Run: headless pygame with SDL's dummy video driver; simulated clock (each Clock.tick advances the game by its frame time, no real sleeping); random seed 0; keys injected as events and as key.get_pressed() state; no mouse input.
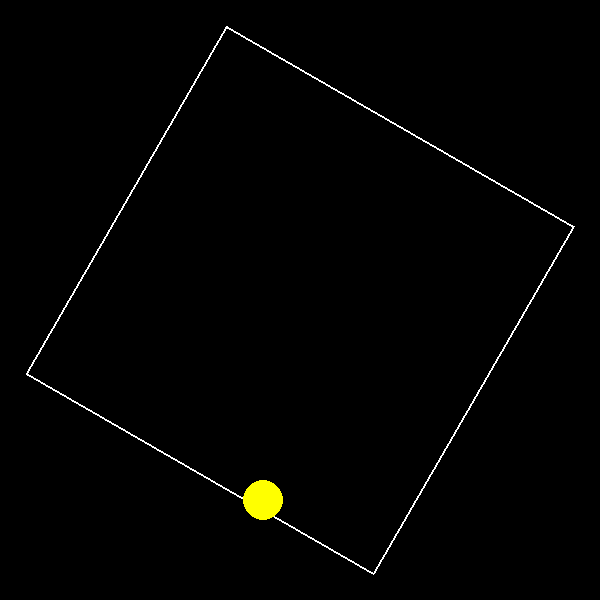
Frame 1 of 4 · flips 1–60 · no input
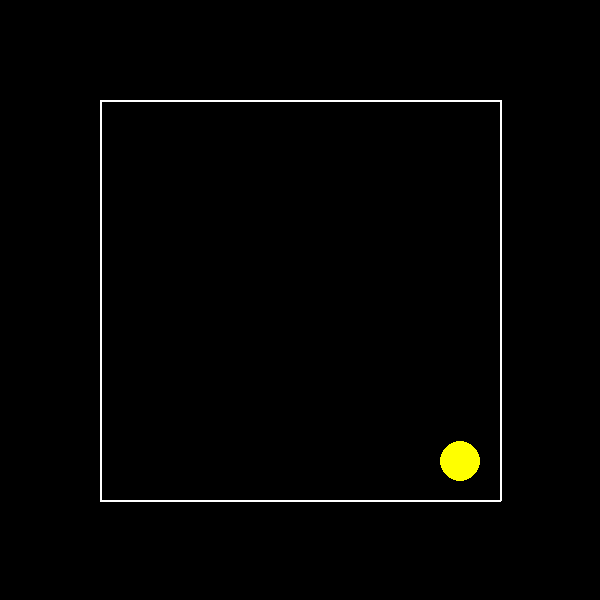
Frame 2 of 4 · flips 61–180 · tapped SPACE, RETURN · held RIGHT (→), D
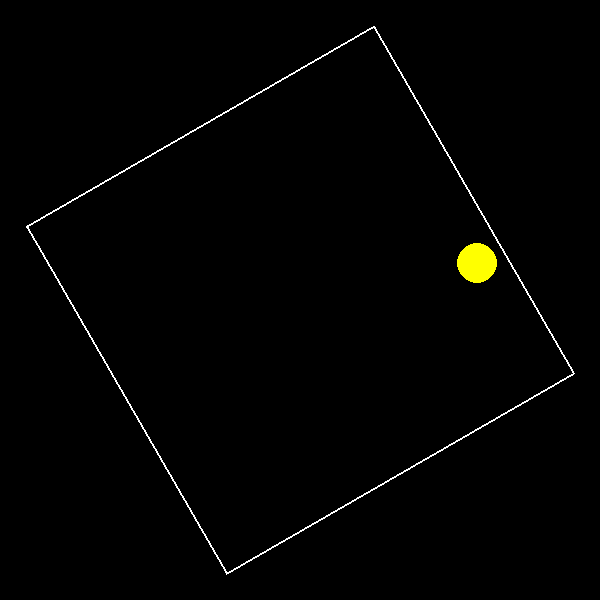
Frame 3 of 4 · flips 181–300 · held DOWN (↓), S
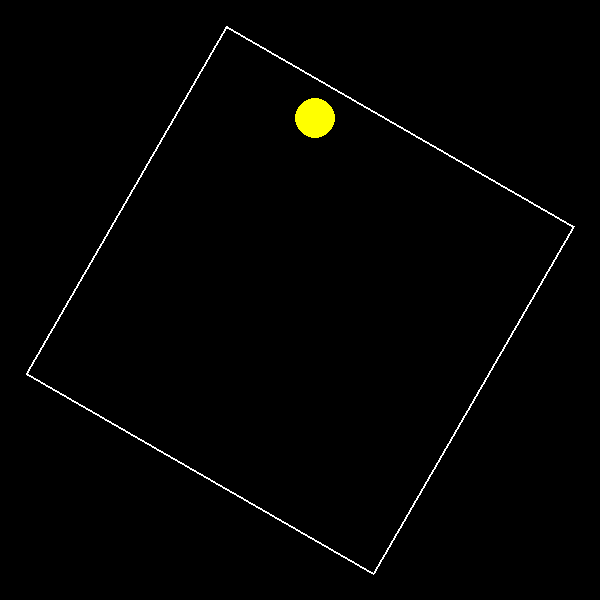
Frame 4 of 4 · flips 301–420 · held LEFT (←), A, UP (↑), W

The pygame program that drew these frames:

import pygame
import math

# Initialize Pygame
pygame.init()

# Set up the display
width, height = 600, 600
screen = pygame.display.set_mode((width, height))
pygame.display.set_caption("Bouncing Ball in Rotating Square")

# Define colors
white = (255, 255, 255)
yellow = (255, 255, 0)
black = (0, 0, 0)

# Square parameters
square_size = 400
square_half = square_size // 2
square_pos = (width // 2, height // 2)

# Ball parameters
ball_radius = 20
ball_color = yellow
ball_pos = [square_pos[0], square_pos[1]]
ball_velocity = [5, 5]

# Rotation parameters
rotation_angle = 0
rotation_speed = 0.5  # Degrees per frame

# Game loop control
clock = pygame.time.Clock()
fps = 60

def calculate_rotated_corners(angle):
    """Calculate rotated square corners based on current angle"""
    angle_rad = math.radians(angle)
    cos_theta = math.cos(angle_rad)
    sin_theta = math.sin(angle_rad)

    # Original corners relative to center
    corners = [
        (-square_half, -square_half),
        (square_half, -square_half),
        (square_half, square_half),
        (-square_half, square_half)
    ]

    # Rotate and translate corners
    rotated = []
    for x, y in corners:
        x_rot = x * cos_theta - y * sin_theta + square_pos[0]
        y_rot = x * sin_theta + y * cos_theta + square_pos[1]
        rotated.append((x_rot, y_rot))
    return rotated

def handle_collisions(corners):
    """Handle collisions with all four walls of the square"""
    global ball_velocity, ball_pos

    for i in range(4):
        # Get two consecutive points forming a wall
        x1, y1 = corners[i]
        x2, y2 = corners[(i+1)%4]

        # Calculate line equation coefficients (Ax + By + C = 0)
        A = y2 - y1
        B = x1 - x2
        C = x2*y1 - x1*y2

        denominator = math.sqrt(A**2 + B**2)
        if denominator == 0:
            continue

        # Calculate signed distance from ball to wall
        distance = (A * ball_pos[0] + B * ball_pos[1] + C) / denominator

        # Only check collisions when moving outward (distance > 0)
        if 0 < distance < ball_radius:
            # Normalize normal vector
            normal = (A / denominator, B / denominator)

            # Calculate velocity dot normal
            vel_dot_normal = ball_velocity[0] * normal[0] + ball_velocity[1] * normal[1]

            # Only respond if moving towards the wall
            if vel_dot_normal > 0:
                # Reflect velocity vector
                ball_velocity[0] -= 2 * vel_dot_normal * normal[0]
                ball_velocity[1] -= 2 * vel_dot_normal * normal[1]

                # Adjust position to prevent sticking and ensure valid numbers
                overlap = ball_radius - distance
                ball_pos[0] = float(ball_pos[0] - overlap * normal[0])
                ball_pos[1] = float(ball_pos[1] - overlap * normal[1])

# Main game loop
running = True
while running:
    for event in pygame.event.get():
        if event.type == pygame.QUIT:
            running = False

    screen.fill(black)

    # Update rotation angle
    rotation_angle = (rotation_angle + rotation_speed) % 360

    # Calculate rotated corners
    rotated_corners = calculate_rotated_corners(rotation_angle)

    # Update ball position
    ball_pos[0] += ball_velocity[0]
    ball_pos[1] += ball_velocity[1]

    # Handle collisions
    handle_collisions(rotated_corners)

    # Draw the square
    pygame.draw.polygon(screen, white, rotated_corners, 2)

    # Draw the ball
    pygame.draw.circle(screen, ball_color, (int(ball_pos[0]), int(ball_pos[1])), ball_radius)

    pygame.display.flip()
    clock.tick(fps)

pygame.quit()
